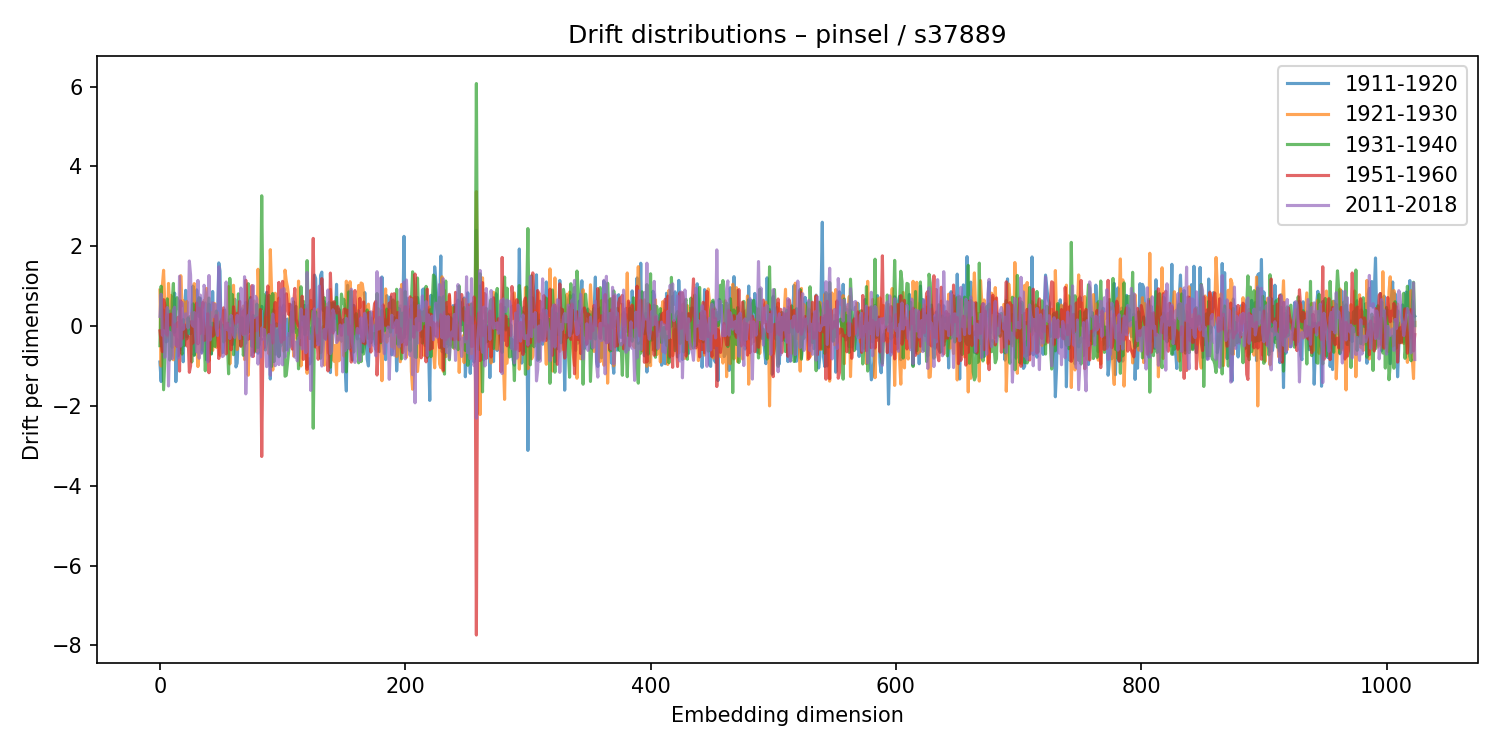

Source data for this figure (header and first rows):
1911-1920, 1921-1930, 1931-1940, 1951-1960, 2011-2018
-0.9, 0.9019, -0.4913, -0.1198, 0.2435
-1.389, -1.001, 0.9992, -0.4194, 0.7988
-0.196, 1.003, -0.06511, -0.6407, -0.2291
0.3976, 1.398, -1.595, 0.6621, -0.1214
0.2964, 0.5175, -0.8396, 0.538, -0.7801
-0.3968, 0.2377, -0.05081, -0.1904, -0.0749
-0.3747, -0.2755, 0.6833, -0.2256, 0.465
0.2508, 1.069, 0.1593, 0.2856, -1.5
0.3833, 0.4748, -0.8511, 0.02999, -0.155
-0.01954, 0.7683, -0.7459, 0.3004, -0.2364
-0.5328, 0.006521, 0.6264, 0.0479, -0.8186
0.03979, -0.8448, 1.068, -0.1198, 0.4023
0.8262, -0.4196, -0.1568, -0.2216, 0.4732
-1.393, -0.06671, 0.272, 0.05408, -0.4784
-0.3301, -0.4924, 0.7115, -0.511, -0.09001
-0.7383, 0.0931, 0.6372, 0.225, -0.8003
-0.4855, -0.4763, 0.3882, -1.127, 1.247
-0.5859, 1.263, -0.5643, 0.6308, -0.5009
-0.04658, 0.5099, -0.7008, -0.3202, 0.5873
-0.8946, 0.6341, 0.1639, -0.02159, -0.08084
0.2899, 0.5411, -0.4867, 0.03328, 0.2254
0.8958, 0.06694, -0.1229, -0.09934, 0.3078
-0.2707, 0.6164, -0.3198, -0.4987, 0.244
-0.1907, -0.03055, 0.206, -0.2518, -0.04801
0.2345, 0.177, -0.06247, -1.158, 1.63
-0.1934, 0.1234, 0.1005, -0.9978, 1.281
0.3365, 0.3294, -0.8991, 0.1171, 0.06623
1.001, -0.1608, 0.5582, -0.4245, 0.0007011
-0.7275, 1.065, -0.727, 0.01164, 0.3394
-0.4473, -0.06192, 0.282, 0.2189, -0.2115
0.9081, -0.4386, 0.3526, 0.5783, -0.6467
0.5253, -1.014, 0.626, -0.443, 1.143
0.2387, -0.4834, 0.7128, 0.449, -0.8056
0.6964, -0.5164, 0.2509, -0.189, 0.7759
-0.6621, 0.5003, 0.05831, 0.09534, -0.6825
-0.3195, 0.4732, -0.6072, 0.5922, -0.3812
-0.1642, 0.6389, -0.2531, -0.3593, 1.023
0.582, 0.6322, -1.12, -0.3371, 0.8555
-0.8438, 0.9445, -0.377, -0.2127, 0.3929
-0.412, 0.1176, 0.1722, 0.309, -0.8961
0.5506, -0.8757, 0.7027, -1.169, 1.267
-0.4844, 0.1558, -0.2122, -0.02563, -0.345
-0.6913, 0.3386, -0.7001, -0.04125, 0.29
0.867, -0.609, 0.07316, -0.2554, 0.5871
-0.2301, 0.5681, -0.4915, -0.2195, 0.2366
-0.02697, 0.5582, -0.5109, 0.2075, 0.5413
0.2757, -0.5326, 0.3777, 0.264, -0.05622
0.1614, 0.3333, -0.0498, -0.1193, -0.2373
1.583, -0.152, 0.01627, -0.8114, 1.484
1.379, -0.734, 0.1046, -0.09885, 0.71
-0.4919, 0.02242, -0.05406, 0.1517, 0.1314
-0.6651, 0.1896, 0.02474, 0.1998, -0.7636
-0.283, 0.395, -0.3953, 0.4585, -0.7339
0.3953, -0.1242, -0.1361, -0.1957, 0.1348
0.1521, -0.07913, -0.1074, -0.698, 1.104
-0.08666, 0.1069, -0.4021, 0.07521, -0.09288
0.1533, 0.9912, -1.196, -0.1947, 0.03674
-0.326, -0.9495, 1.194, -0.05517, -0.3124
0.1676, -0.1073, 0.09429, -0.5943, 0.2683
-0.4659, -0.2705, 0.7929, -0.3451, 0.07945
... 964 more rows
